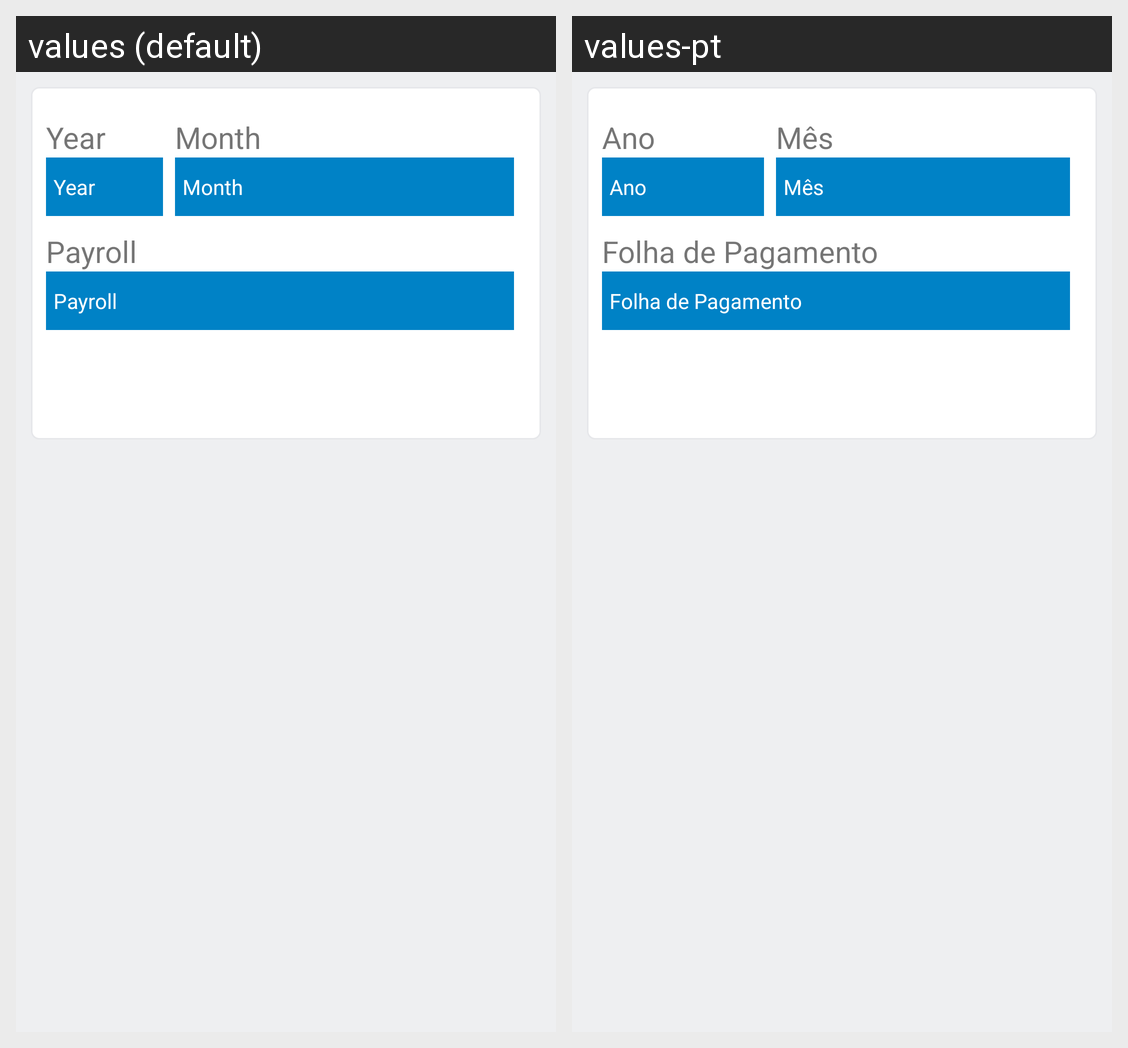

The Android screen above is rendered under two locales of the same app. Produce the string resources it draws, with the default and per-locale values.
Android screen res/layout/activity_contracheque_consulta.xml rendered under 2 locales, left to right: values (default), values-pt. Device: Nexus 5 (rendered at 1080×1920; each locale shown at half size, 540×960, under a caption strip naming it); theme AppTheme.
Strings drawn on this screen, with the default value and each locale's value (text and hints the layout hard-codes, and strings that could not be matched under every locale, appear in the picture but are not listed):

year
  values: Year
  values-pt: Ano

month
  values: Month
  values-pt: Mês

payroll
  values: Payroll
  values-pt: Folha de Pagamento
